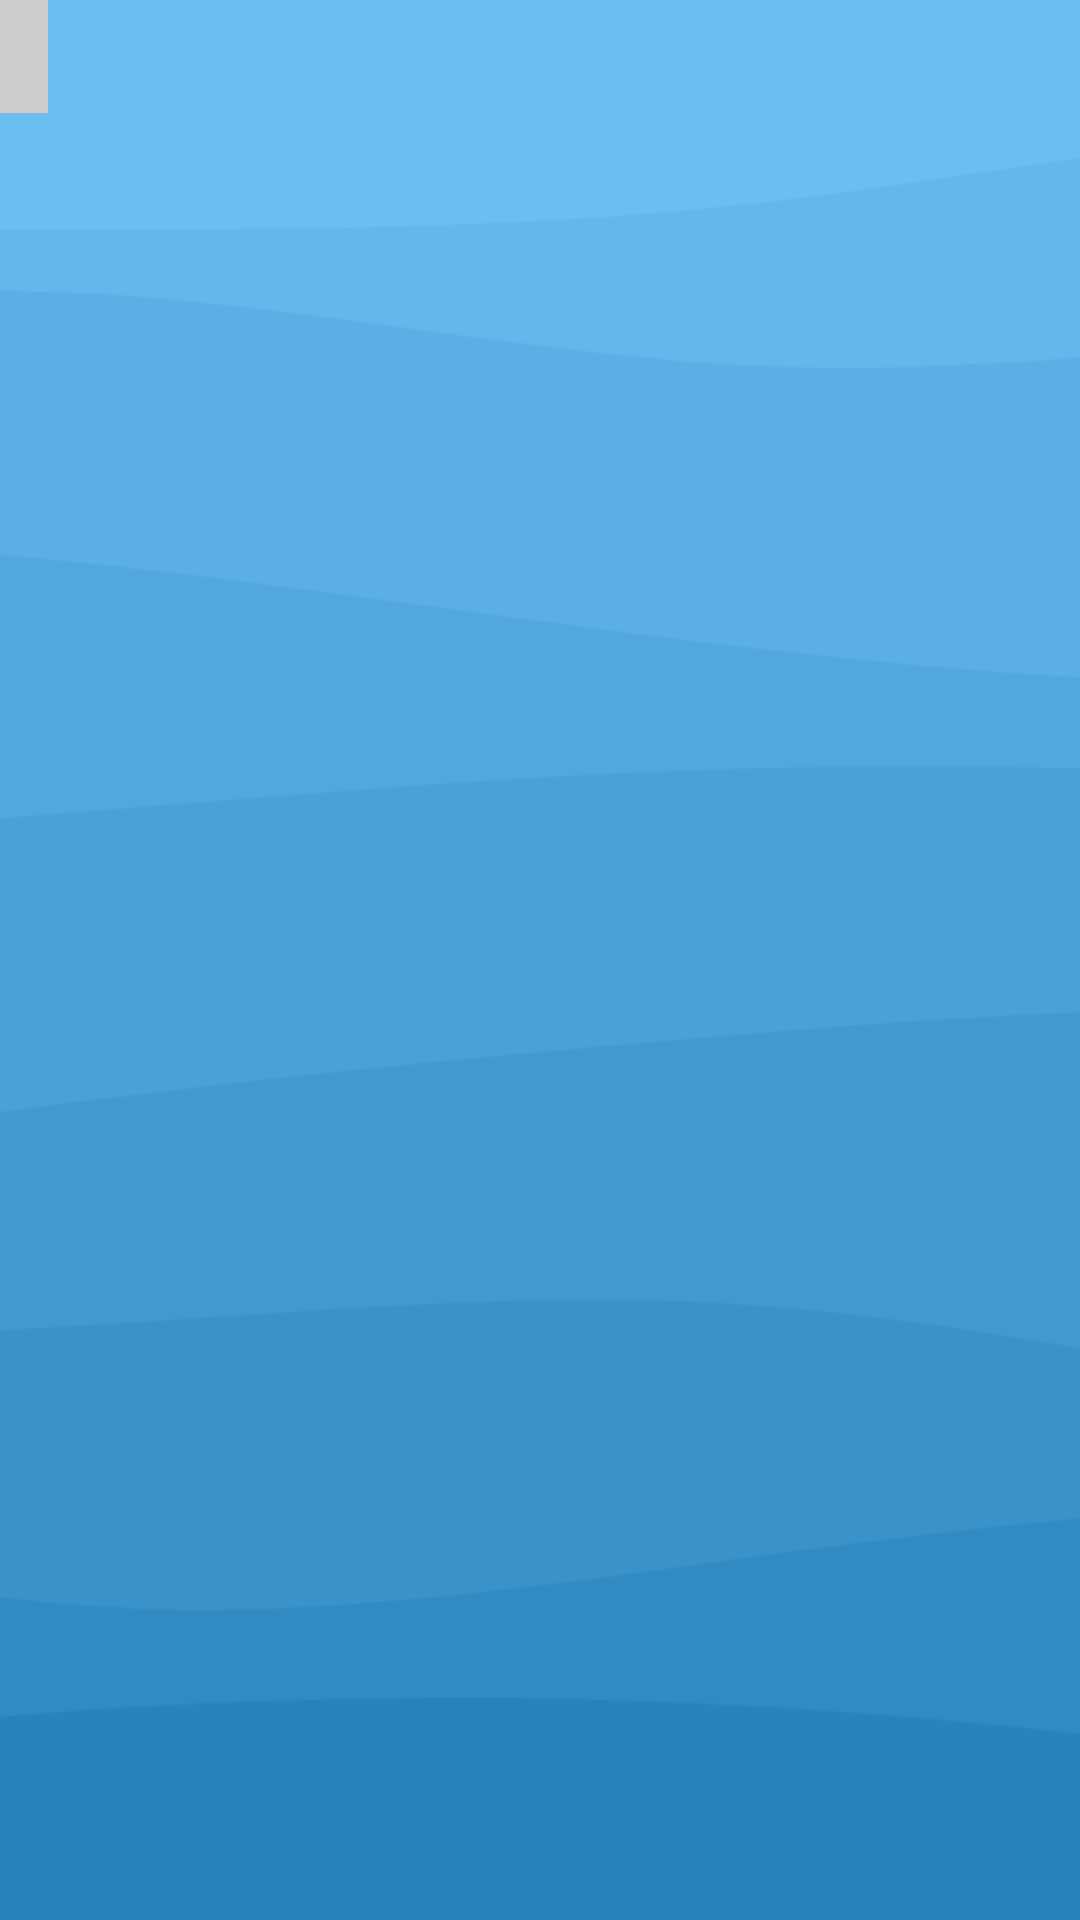

Produce the Android XML layout that renders to this screen, including the resource entries it uses.
<!-- AndroidManifest.xml: application theme Theme.MidExam -->
<!-- res/layout/graph_marker.xml -->
<?xml version="1.0" encoding="utf-8"?>
<LinearLayout xmlns:android="http://schemas.android.com/apk/res/android"

    android:layout_width="match_parent"
    android:layout_height="match_parent"
    android:orientation="vertical"
    android:shadowColor="#A3000000"
    android:id="@+id/maker_clayout">


        <TextView
            android:id="@+id/maker_tv"
            android:layout_width="wrap_content"
            android:layout_height="wrap_content"
            android:padding="8dp"
            android:textSize="16sp"
            android:textColor="#000000"
            android:background="#FFCCCCCC" />

</LinearLayout>
<!-- resources referenced by this layout -->
<resources>
  <style name="Theme.MidExam" parent="Base.Theme.MidExam">
          <item name="colorPrimary">@color/blue</item>
          
          <item name="android:windowBackground">@drawable/wave_vertical</item>
      </style>
  <style name="Base.Theme.MidExam" parent="Theme.Material3.DynamicColors.DayNight.NoActionBar">
  
      </style>
  <color name="blue">#2983bb</color>
  <!-- drawable wave_vertical: png bitmap (drawable, 8516 bytes) -->
</resources>
